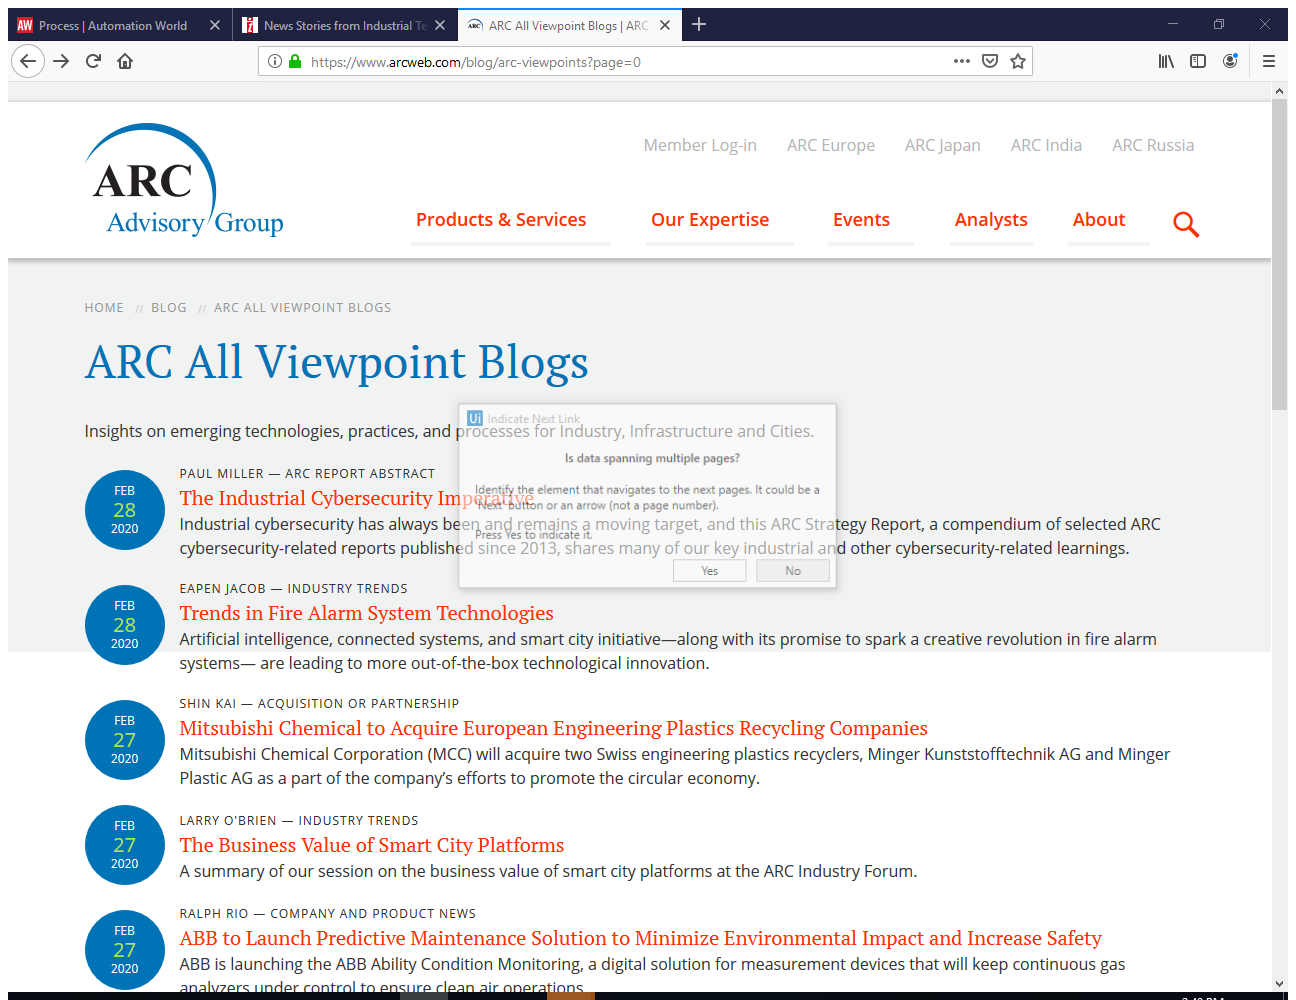
Task: Diff_Data
Workflow: Main

Step 1: Attach Browser 'ARCAllVie Page' in window 'ARC All Viewpoint Blogs | ARC Advisory Group' (firefox.exe)

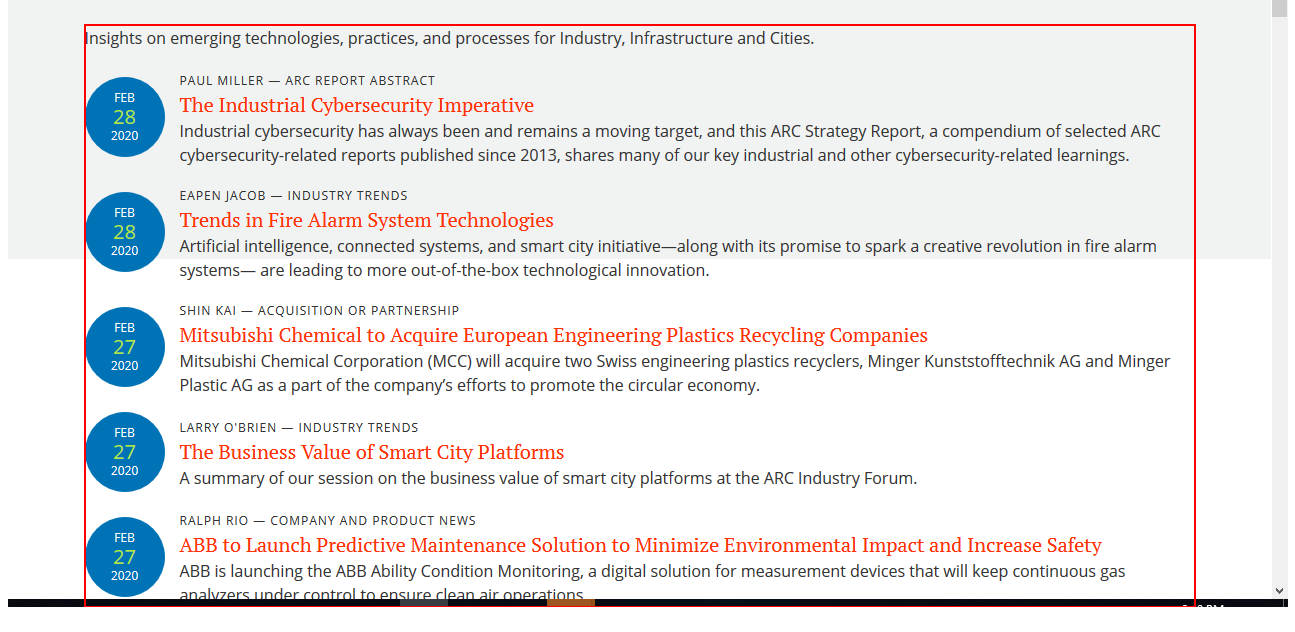
Step 2: get-text from the element